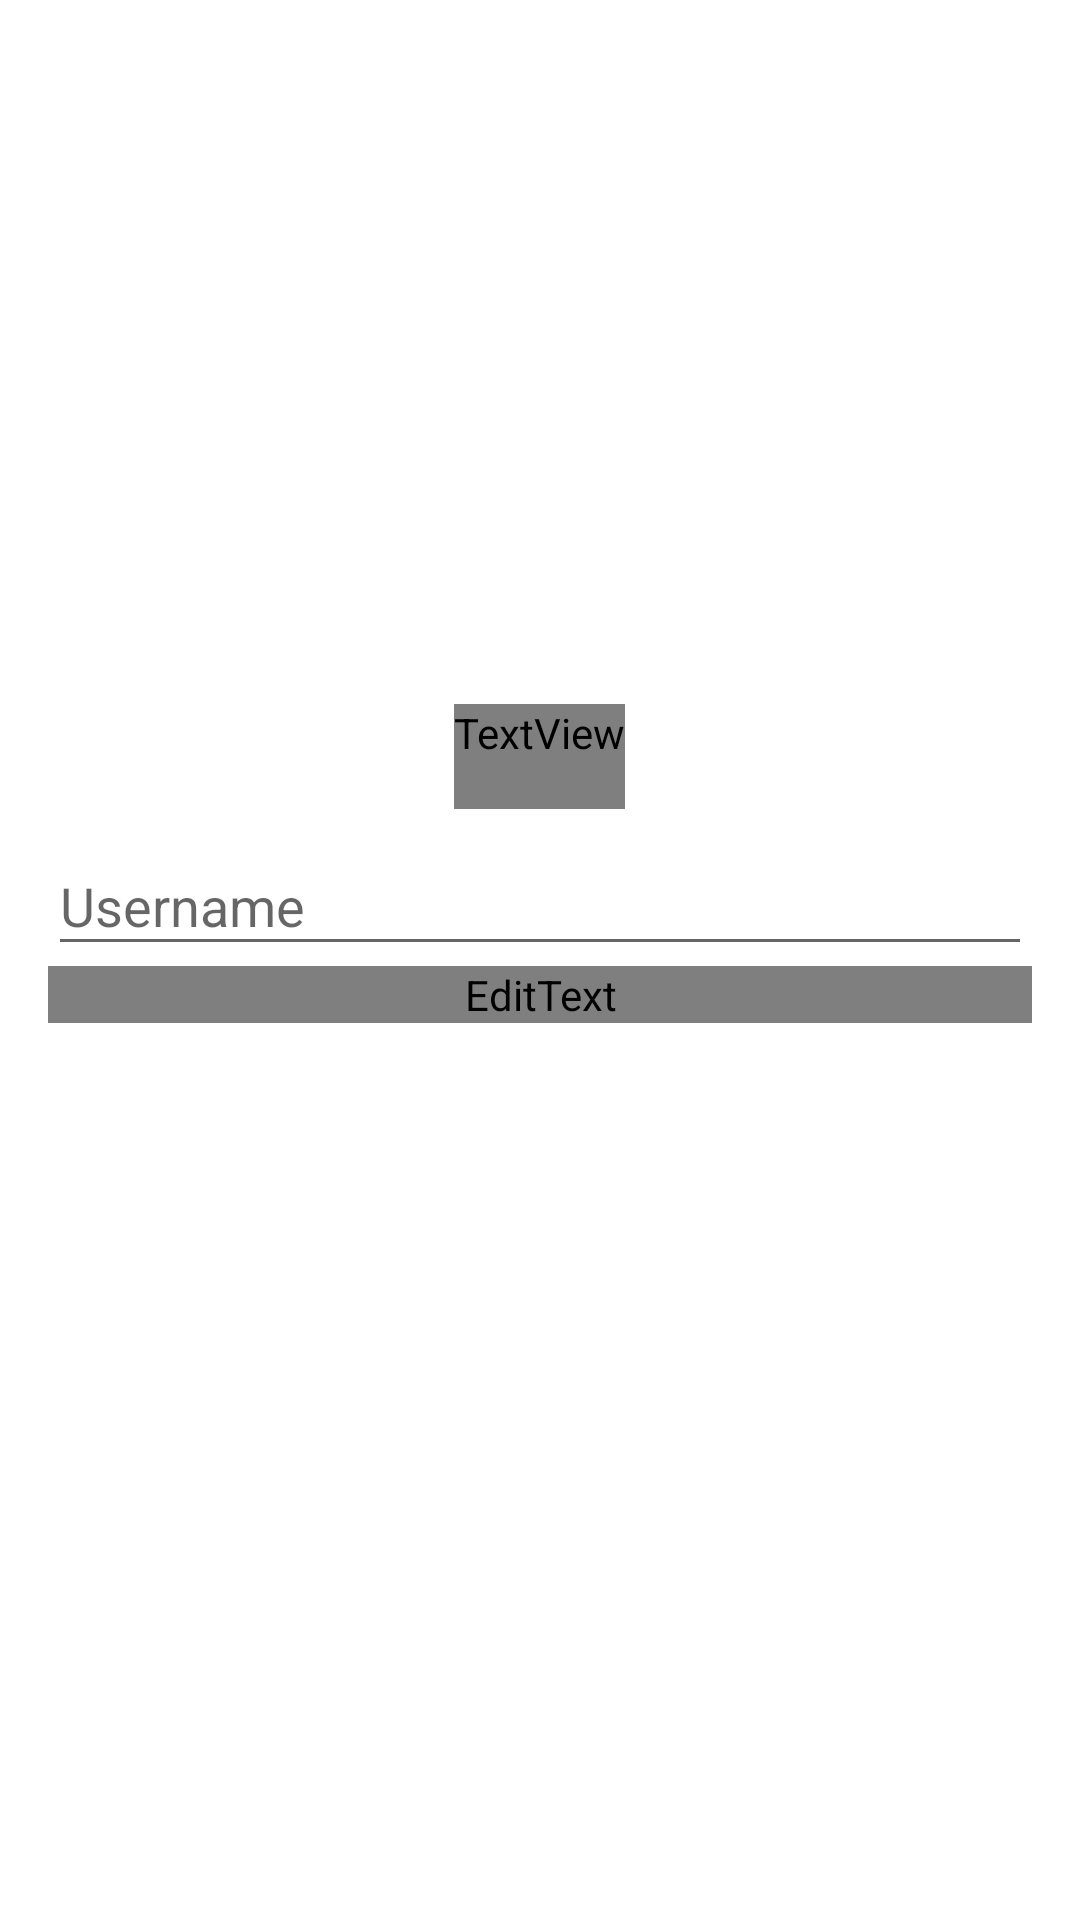

This screen was rendered from an Android layout file. Write that file and the resources it references.
<!-- AndroidManifest.xml: application theme AppTheme -->
<!-- res/layout/activity_register.xml -->
<LinearLayout xmlns:android="http://schemas.android.com/apk/res/android"
    xmlns:tools="http://schemas.android.com/tools"
    android:layout_width="match_parent"
    android:layout_height="match_parent"
    android:gravity="center_horizontal"
    android:orientation="vertical"
    android:paddingBottom="@dimen/activity_vertical_margin"
    android:paddingLeft="@dimen/activity_horizontal_margin"
    android:paddingRight="@dimen/activity_horizontal_margin"
    android:paddingTop="@dimen/activity_vertical_margin"
    tools:context="com.anchronize.sudomap.LoginActivity">

    
    <ProgressBar
        android:id="@+id/login_progress"
        style="?android:attr/progressBarStyleLarge"
        android:layout_width="wrap_content"
        android:layout_height="wrap_content"
        android:layout_marginBottom="8dp"
        android:visibility="gone"/>

    
    
    
    
    
    
    
    
    
    
    
    

    <ScrollView
        android:id="@+id/login_form"
        android:layout_width="match_parent"
        android:layout_height="match_parent">

        <LinearLayout
            android:id="@+id/email_login_form"
            android:layout_width="match_parent"
            android:layout_height="wrap_content"
            android:orientation="vertical"
            android:layout_gravity="center">

            <TextView
                android:layout_width="wrap_content"
                android:layout_height="wrap_content"
                android:paddingBottom="@dimen/activity_vertical_margin"
                android:textAppearance="?android:attr/textAppearanceLarge"
                android:text="SudoMap"
                android:textStyle="bold"
                android:fontFamily="Myriad Pro"
                android:id="@+id/textView"
                android:textColor="@color/white"
                android:layout_gravity="center_horizontal"
                android:shadowColor="@android:color/darker_gray"
                android:textSize="30dp"
                android:gravity="top"/>

            <android.support.design.widget.TextInputLayout
                android:layout_width="match_parent"
                android:layout_height="wrap_content">

                <AutoCompleteTextView
                    android:id="@+id/email"
                    android:layout_width="match_parent"
                    android:layout_height="wrap_content"
                    android:hint="@string/prompt_username"
                    android:inputType="textEmailAddress"
                    android:maxLines="1"
                    android:singleLine="true"/>

            </android.support.design.widget.TextInputLayout>

            <android.support.design.widget.TextInputLayout
                android:layout_width="match_parent"
                android:layout_height="wrap_content">

                <EditText
                    android:id="@+id/password"
                    android:layout_width="match_parent"
                    android:layout_height="wrap_content"
                    android:hint="@string/prompt_password"
                    android:imeActionId="@+id/login"
                    android:imeActionLabel="@string/action_sign_in_short"
                    android:imeOptions="actionUnspecified"
                    android:inputType="textPassword"
                    android:maxLines="1"
                    android:singleLine="true"
                    android:fontFamily="Calibri" />

            </android.support.design.widget.TextInputLayout>

            <Button
                android:id="@+id/registerButton"
                style="?android:textAppearanceSmall"
                android:layout_width="match_parent"
                android:layout_height="wrap_content"
                android:layout_marginTop="16dp"
                android:text="@string/registerButton"
                android:textColor="@color/white"
                android:alpha="0.8"
                android:textStyle="bold"
                android:background="@drawable/button_border"/>

        </LinearLayout>
    </ScrollView>
</LinearLayout>
<!-- resources referenced by this layout -->
<resources>
  <color name="white">#FFFFFF</color>
  <dimen name="activity_horizontal_margin">16dp</dimen>
  <dimen name="activity_vertical_margin">16dp</dimen>
  <string name="action_sign_in_short">Sign in</string>
  <string name="prompt_password">Password</string>
  <string name="prompt_username">Username</string>
  <string name="registerButton">Register</string>
  <style name="AppTheme" parent="Theme.AppCompat.Light.NoActionBar">
          
          <item name="colorPrimary">@color/colorPrimary</item>
          <item name="colorPrimaryDark">@color/colorPrimaryDark</item>
          <item name="colorAccent">@color/colorAccent</item>
          <item name="android:windowBackground">@color/white</item>
      </style>
  <color name="colorPrimary">#3F51B5</color>
  <color name="colorPrimaryDark">#303F9F</color>
  <color name="colorAccent">#FF4081</color>
</resources>
